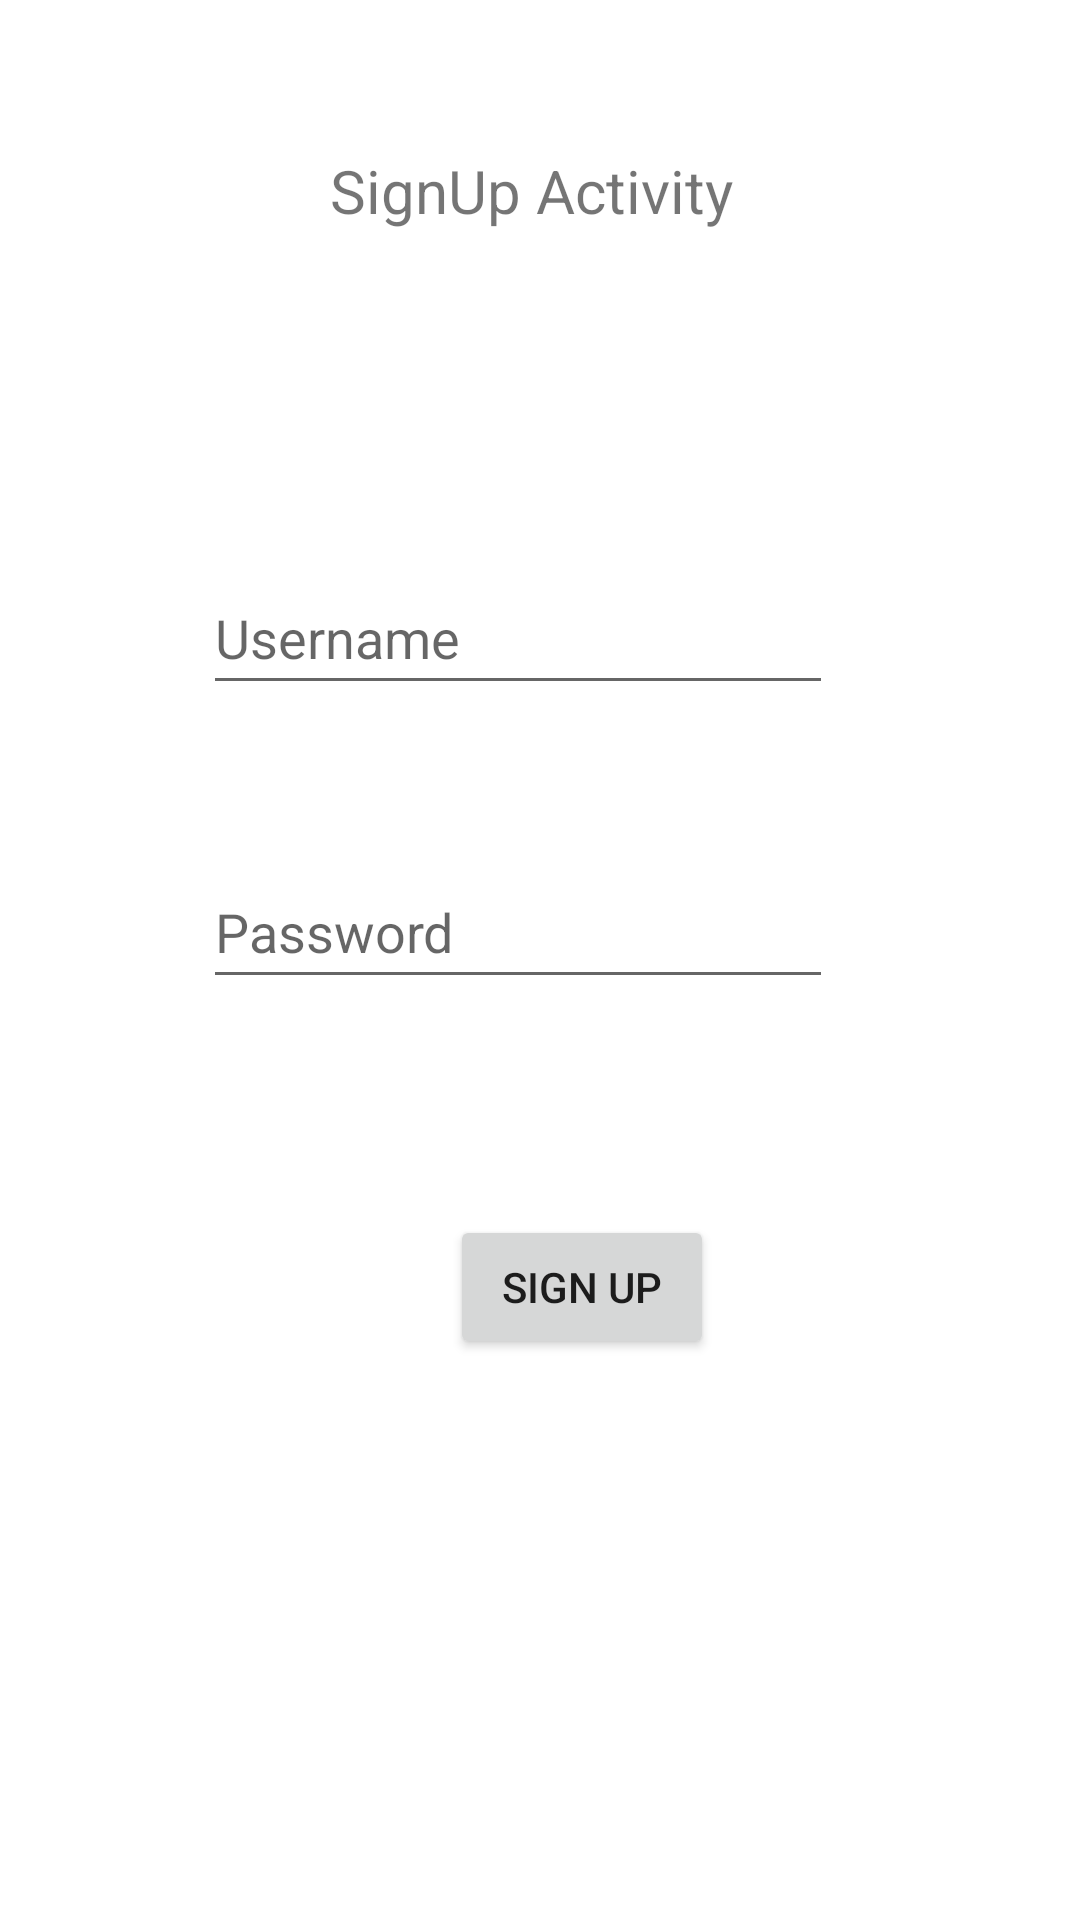

Write the Android layout XML for this screen, with the resource values it uses.
<!-- AndroidManifest.xml: application theme Theme.SignUpLoginInActivity -->
<!-- res/layout/activity_main.xml -->
<?xml version="1.0" encoding="utf-8"?>
<androidx.constraintlayout.widget.ConstraintLayout xmlns:android="http://schemas.android.com/apk/res/android"
    xmlns:app="http://schemas.android.com/apk/res-auto"
    xmlns:tools="http://schemas.android.com/tools"
    android:layout_width="match_parent"
    android:layout_height="match_parent"
    tools:context=".MainActivity">

    <TextView
        android:id="@+id/textView"
        android:layout_width="184dp"
        android:layout_height="37dp"
        android:layout_marginStart="110dp"
        android:layout_marginTop="50dp"
        android:text="SignUp Activity"
        android:textSize="20dp"
        app:layout_constraintStart_toStartOf="parent"
        app:layout_constraintTop_toTopOf="parent" />

    <EditText
        android:id="@+id/Username"
        android:layout_width="wrap_content"
        android:layout_height="48dp"
        android:layout_marginStart="93dp"
        android:layout_marginTop="100dp"
        android:layout_marginEnd="108dp"
        android:ems="10"
        android:hint="Username"
        android:inputType="textPersonName"
        app:layout_constraintEnd_toEndOf="parent"
        app:layout_constraintStart_toStartOf="parent"
        app:layout_constraintTop_toBottomOf="@+id/textView" />

    <EditText
        android:id="@+id/Password"
        android:layout_width="wrap_content"
        android:layout_height="48dp"
        android:layout_marginStart="93dp"
        android:layout_marginTop="50dp"
        android:layout_marginEnd="108dp"
        android:ems="10"
        android:hint="Password"
        android:inputType="textPersonName"
        app:layout_constraintEnd_toEndOf="parent"
        app:layout_constraintStart_toStartOf="parent"
        app:layout_constraintTop_toBottomOf="@+id/Username" />

    <Button
        android:id="@+id/SignUp"
        android:layout_width="wrap_content"
        android:layout_height="wrap_content"
        android:layout_marginStart="150dp"
        android:layout_marginTop="72dp"
        android:text="Sign Up"
        app:layout_constraintStart_toStartOf="parent"
        app:layout_constraintTop_toBottomOf="@+id/Password" />
</androidx.constraintlayout.widget.ConstraintLayout>
<!-- resources referenced by this layout -->
<resources>
  <style name="Theme.SignUpLoginInActivity" parent="Theme.MaterialComponents.DayNight.DarkActionBar">
          
          <item name="colorPrimary">@color/purple_500</item>
          <item name="colorPrimaryVariant">@color/purple_700</item>
          <item name="colorOnPrimary">@color/white</item>
          
          <item name="colorSecondary">@color/teal_200</item>
          <item name="colorSecondaryVariant">@color/teal_700</item>
          <item name="colorOnSecondary">@color/black</item>
          
          <item name="android:statusBarColor" tools:targetApi="l">?attr/colorPrimaryVariant</item>
          
      </style>
  <!-- not gathered from this repository: default colours our renderer supplied (Android Studio template values) -->
  <color name="purple_500">#FF6200EE</color>
  <color name="purple_700">#FF3700B3</color>
  <color name="teal_200">#FF03DAC5</color>
  <color name="teal_700">#FF018786</color>
  <color name="black">#FF000000</color>
  <color name="white">#FFFFFFFF</color>
</resources>
